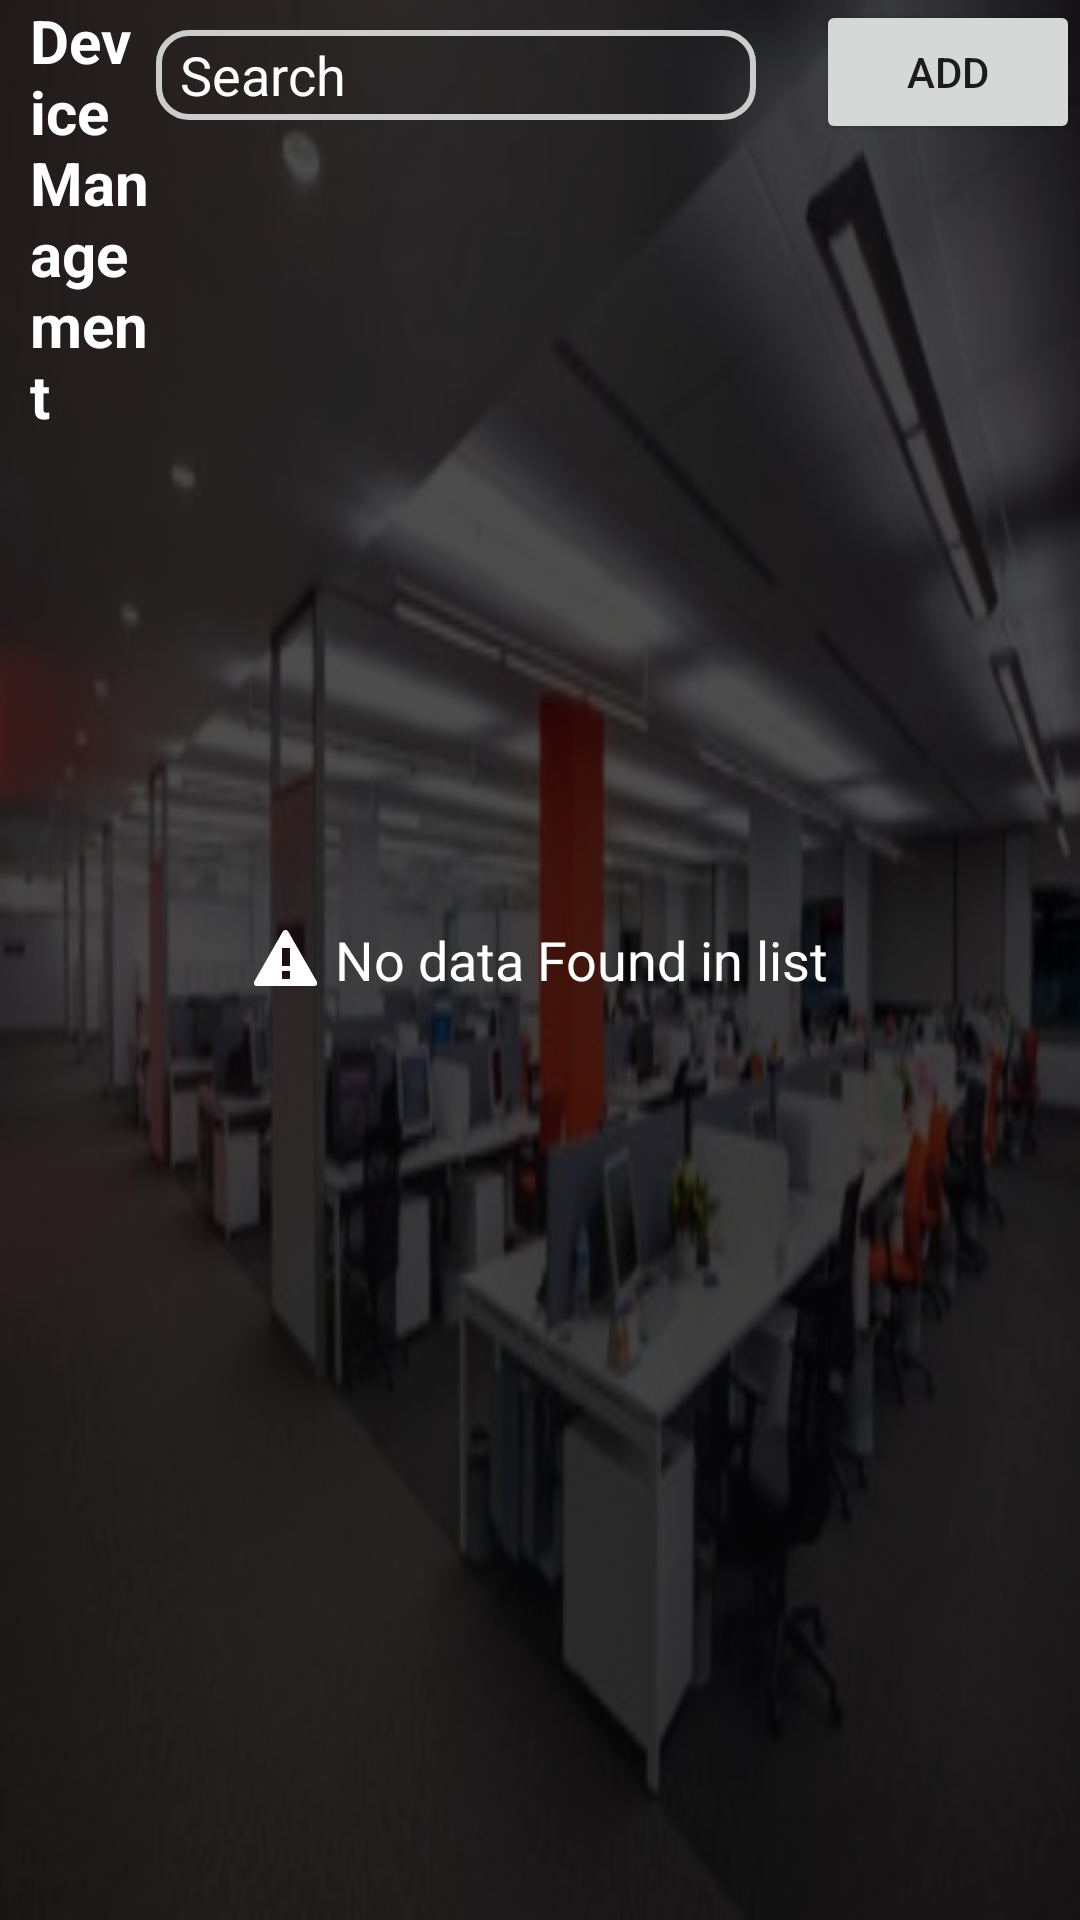

Write the Android layout XML for this screen, with the resource values it uses.
<!-- AndroidManifest.xml: application theme Theme.Merchantqrcode -->
<!-- res/layout/activity_devicemanagement.xml -->
<?xml version="1.0" encoding="utf-8"?>
<RelativeLayout
    xmlns:android="http://schemas.android.com/apk/res/android"
    xmlns:tools="http://schemas.android.com/tools"
    android:layout_width="match_parent"
    android:layout_height="match_parent"
    android:orientation="vertical"
    tools:context=".AdminScreens.DeviceManagement">
    <include layout="@layout/background_image" />

    <ScrollView
        android:layout_width="match_parent"
        android:layout_height="match_parent">
    <TableLayout
        android:id="@+id/tableLayout"
        android:layout_width="match_parent"
        android:layout_height="wrap_content">

        <LinearLayout
            android:layout_width="match_parent"
            android:layout_height="wrap_content"
            android:orientation="horizontal">
            <TextView
                android:layout_gravity="center"
                android:layout_weight="1"
                android:layout_marginLeft="10dp"
                android:id="@+id/txt"
                android:layout_width="wrap_content"
                android:layout_height="wrap_content"
                android:text="Device Management"
                android:textSize = "20dp"
                android:textColor="@color/white"
                android:textStyle="bold">
            </TextView>
            <FrameLayout
                android:layout_marginTop="10dp"
                android:layout_width="wrap_content"
                android:layout_height="wrap_content">

                <EditText
                    android:layout_marginRight="20dp"
                    android:paddingLeft="10dp"
                    android:paddingRight="10dp"
                    android:id="@+id/editFilter"
                    android:layout_width="200dp"
                    android:layout_height="30dp"
                    android:hint="Search"
                    android:textColor="@color/white"
                    android:maxLines="1"
                    android:textColorHint="@color/white"                            android:background="@drawable/textfiled_background"
                    android:paddingStart="8dp"
                    android:paddingEnd="40dp" /> 

                <ImageView
                    android:layout_marginBottom="10dp"
                    android:layout_marginRight="15dp"
                    android:id="@+id/imageView"
                    android:layout_width="wrap_content"
                    android:layout_height="wrap_content"
                    android:layout_gravity="end|center_vertical"
                    android:src="@drawable/search_ic"
                    android:padding="8dp"
                    android:clickable="true"/>
            </FrameLayout>

            <Button
                android:id="@+id/addBtn"
                android:text="Add"
                android:layout_gravity="end"
                android:layout_width="wrap_content"
                android:layout_height="wrap_content"
                ></Button>
        </LinearLayout>
        
        <TableRow
            android:visibility="gone"
            android:background="@color/liteOrange"
            android:layout_width="match_parent"
            android:layout_height="wrap_content">

            <TextView
                android:text="Device Id"
                android:layout_weight="1"
                android:gravity="center"
                android:textStyle="bold"
                android:textColor="@color/white"/>

            <TextView
                android:text="Default User"
                android:layout_weight="1"
                android:textStyle="bold"
                android:textColor="@color/white"
                android:gravity="center"/>

            <TextView
                android:text="Approved User"
                android:layout_weight="1"
                android:textStyle="bold"
                android:textColor="@color/white"
                android:gravity="center"/>

            <TextView
                android:text="User 1"
                android:layout_weight="1"
                android:textStyle="bold"
                android:textColor="@color/white"
                android:gravity="center"/>
            <TextView
                android:text="User 2"
                android:layout_weight="1"
                android:textStyle="bold"
                android:textColor="@color/white"
                android:gravity="center"/>
            <TextView
                android:text="Select"
                android:textStyle="bold"
                android:layout_weight="1"
                android:gravity="center"
                android:textColor="@color/white"/>
        </TableRow>

    </TableLayout>
    </ScrollView>
    <TextView
        android:id="@+id/emptyTextView"
        android:layout_width="wrap_content"
        android:layout_height="wrap_content"
        android:layout_centerInParent="true"
        android:drawableLeft="@android:drawable/stat_sys_warning"
        android:text=" No data Found in list"
        android:textColor="@color/white"
        android:textSize="18sp"
        android:visibility="visible"/>
</RelativeLayout>
<!-- res/layout/background_image.xml (included above) -->
<?xml version="1.0" encoding="utf-8"?>
<RelativeLayout xmlns:android="http://schemas.android.com/apk/res/android"
    android:layout_width="match_parent"
    android:layout_height="match_parent">

    <ImageView
        android:layout_width="match_parent"
        android:layout_height="match_parent"
        android:background="@drawable/login_imagge" />

    <ImageView
        android:layout_width="match_parent"
        android:layout_height="match_parent"
        android:alpha="0.7"
        android:background="#000000" />
</RelativeLayout>
<!-- resources referenced by this layout -->
<resources>
  <color name="liteOrange">#ff9248</color>
  <color name="white">#FFFFFFFF</color>
  <!-- drawable login_imagge: jpg bitmap (drawable, 28695 bytes) -->
  <!-- drawable textfiled_background (drawable) -->
  <?xml version="1.0" encoding="utf-8"?>
  <shape
      xmlns:android="http://schemas.android.com/apk/res/android"
      android:shape="rectangle">
  
      <corners android:radius="10dp" />
  
      
      <stroke android:width="2dp" android:color="#ccc" />
  
      
      <solid  />
  
  </shape>
  <style name="Theme.Merchantqrcode" parent="Theme.MaterialComponents.DayNight.DarkActionBar">
          
          <item name="colorPrimary">@color/orange</item>
          <item name="colorPrimaryVariant">@color/purple_700</item>
          <item name="colorOnPrimary">@color/white</item>
          
          <item name="colorSecondary">@color/teal_200</item>
          <item name="colorSecondaryVariant">@color/teal_700</item>
          <item name="colorOnSecondary">@color/black</item>
          
          <item name="android:statusBarColor">@color/black</item>
          
      </style>
  <color name="orange">#ff5722</color>
  <color name="purple_700">#FF3700B3</color>
  <color name="teal_200">#FF03DAC5</color>
  <color name="teal_700">#FF018786</color>
  <color name="black">#FF000000</color>
</resources>
